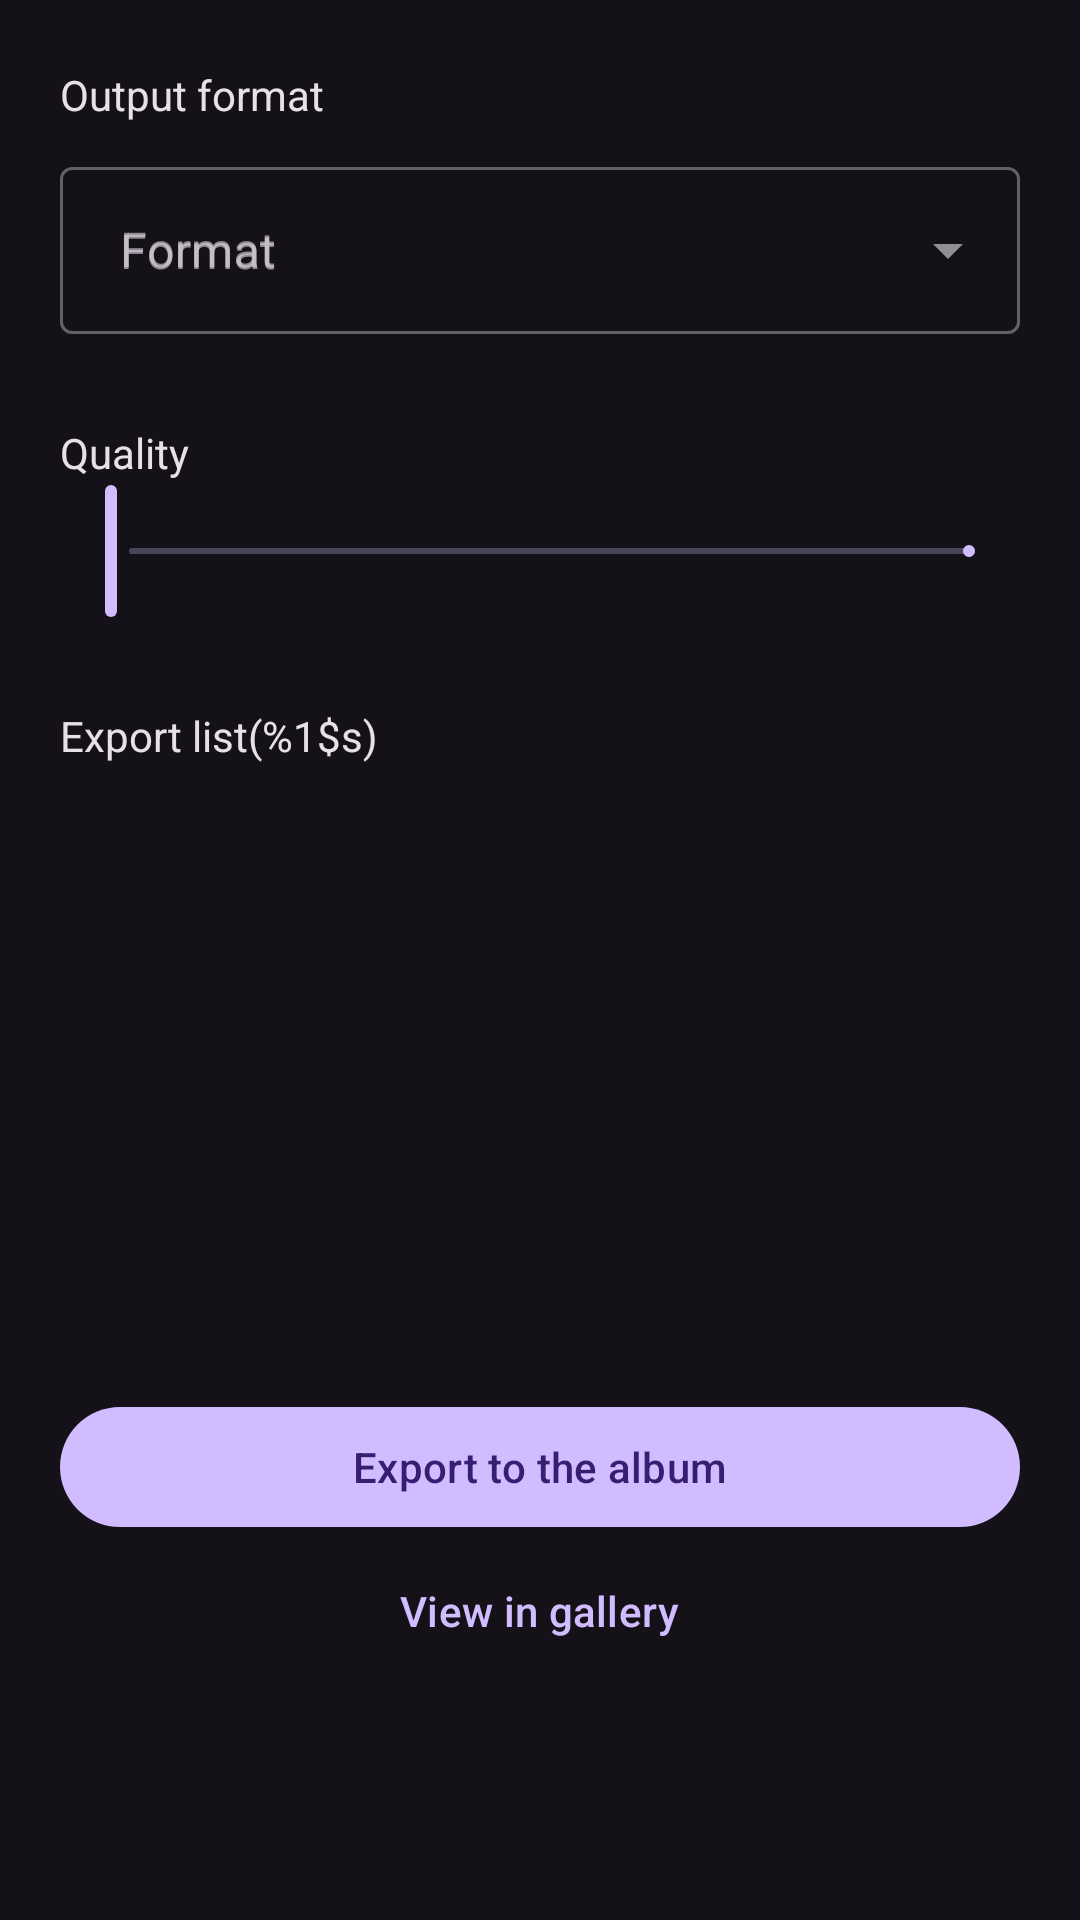

This screen was rendered from an Android layout file. Write that file and the resources it references.
<!-- AndroidManifest.xml: application theme Theme.Material3.Dark.NoActionBar -->
<!-- res/layout/dlg_save_file.xml -->
<?xml version="1.0" encoding="utf-8"?>
<FrameLayout xmlns:android="http://schemas.android.com/apk/res/android"
    xmlns:app="http://schemas.android.com/apk/res-auto"
    xmlns:tools="http://schemas.android.com/tools"
    android:layout_width="match_parent"
    android:layout_height="match_parent">

    <LinearLayout
        android:id="@+id/llContainer"
        android:layout_width="match_parent"
        android:layout_height="match_parent"
        android:orientation="vertical"
        android:paddingStart="20dp"
        android:paddingEnd="20dp"
        tools:ignore="UselessParent">

        <com.google.android.material.textview.MaterialTextView
            android:id="@+id/tvOutputFormat"
            style="@style/SaveDialogTextViewStyle"
            android:layout_width="match_parent"
            android:layout_height="wrap_content"
            android:layout_marginTop="24dp"
            android:gravity="center|start"
            android:includeFontPadding="false"
            android:text="@string/about_title_output"
            app:layout_constraintEnd_toEndOf="parent"
            app:layout_constraintStart_toStartOf="parent" />

        <com.google.android.material.textfield.TextInputLayout
            android:id="@+id/menuFormat"
            style="@style/SaveDialogExposedDropdownMenu"
            android:layout_width="match_parent"
            android:layout_height="wrap_content"
            android:layout_marginTop="10dp"
            android:gravity="center"
            android:hint="@string/dialog_save_config_format">

            <com.google.android.material.textfield.MaterialAutoCompleteTextView
                android:id="@+id/atvFormat"
                style="@style/SaveDialogAutoCompleteTextView"
                android:layout_width="match_parent"
                android:layout_height="wrap_content"
                android:hint="@string/dialog_save_config_format"
                android:inputType="none"
                android:labelFor="@id/menuFormat"
                android:minWidth="120dp"
                android:paddingStart="20dp"
                android:paddingEnd="20dp"
                android:textSize="16sp" />

        </com.google.android.material.textfield.TextInputLayout>

        <FrameLayout
            android:id="@+id/flQuality"
            android:layout_width="match_parent"
            android:layout_height="wrap_content"
            android:paddingTop="32dp">

            <com.google.android.material.textview.MaterialTextView
                android:id="@+id/tvQuality"
                style="@style/SaveDialogTextViewStyle"
                android:layout_width="match_parent"
                android:layout_height="wrap_content"
                android:gravity="center|start"
                android:includeFontPadding="false"
                android:text="@string/dialog_save_config_quality"
                app:layout_constraintEnd_toEndOf="parent"
                app:layout_constraintStart_toStartOf="parent" />

            <com.google.android.material.textview.MaterialTextView
                android:id="@+id/tvQualityValue"
                style="@style/SaveDialogTextViewStyle"
                android:layout_width="match_parent"
                android:layout_height="wrap_content"
                android:gravity="center|end"
                android:includeFontPadding="false"
                app:layout_constraintEnd_toEndOf="parent"
                app:layout_constraintStart_toStartOf="parent"
                tools:text="80" />
        </FrameLayout>

        <com.google.android.material.slider.Slider
            android:id="@+id/slideQuality"
            style="@style/MySeekBarStyle"
            android:layout_width="match_parent"
            android:layout_height="20dp"
            android:focusable="false"
            android:stepSize="20"
            android:valueFrom="20.0"
            android:valueTo="100.0"
            app:labelBehavior="floating"
            tools:value="25" />

        <com.google.android.material.textview.MaterialTextView
            android:id="@+id/tvResult"
            style="@style/SaveDialogTextViewStyle"
            android:layout_width="match_parent"
            android:layout_height="wrap_content"
            android:gravity="center|start"
            android:includeFontPadding="false"
            android:paddingTop="30dp"
            android:text="@string/dialog_save_export_list_title"
            app:layout_constraintEnd_toEndOf="parent"
            app:layout_constraintStart_toStartOf="parent" />

        <androidx.recyclerview.widget.RecyclerView
            android:id="@+id/rvResult"
            android:layout_width="match_parent"
            android:layout_height="145dp"
            android:layout_marginTop="23dp"
            android:paddingStart="5dp"
            android:paddingEnd="5dp"
            android:scrollbars="vertical" />

        <com.google.android.material.button.MaterialButton
            android:id="@+id/btnSave"
            android:layout_width="match_parent"
            android:layout_height="wrap_content"
            android:layout_marginTop="43dp"
            android:gravity="center"
            android:text="@string/dialog_export_to_gallery"
            android:textAlignment="center" />

        <com.google.android.material.button.MaterialButton
            android:id="@+id/btnOpenGallery"
            style="@style/Widget.App.Button.TextButton"
            android:layout_width="wrap_content"
            android:layout_height="wrap_content"
            android:layout_gravity="center"
            android:layout_marginBottom="20dp"
            android:gravity="center"
            android:text="@string/dialog_open_in_gallery"
            android:textAlignment="center" />
    </LinearLayout>
</FrameLayout>
<!-- resources referenced by this layout -->
<resources>
  <string name="about_title_output">Output format</string>
  <string name="dialog_export_to_gallery">Export to the album</string>
  <string name="dialog_open_in_gallery">View in gallery</string>
  <string name="dialog_save_config_format">Format</string>
  <string name="dialog_save_config_quality">Quality</string>
  <string name="dialog_save_export_list_title">Export list(%1$s)</string>
  <style name="MySeekBarStyle" parent="Widget.Material3.Slider">
          <item name="android:maxHeight">20dp</item>
          <item name="android:height">20dp</item>
          <item name="android:backgroundTint">@android:color/transparent</item>
          <item name="thumbRadius">10dp</item>
          <item name="thumbStrokeColor">@android:color/transparent</item>
          <item name="tickColor">@android:color/transparent</item>
          <item name="trackHeight">2dp</item>
      </style>
  <style name="SaveDialogAutoCompleteTextView">
          <item name="hintTextColor">@color/md_theme_dark_onSurface</item>
          <item name="android:textColor">@color/md_theme_dark_onSurface</item>
          <item name="android:textColorHint">@color/md_theme_dark_onSurface</item>
      </style>
  <style name="SaveDialogExposedDropdownMenu" parent="@style/Widget.MaterialComponents.TextInputLayout.OutlinedBox.ExposedDropdownMenu">
          <item name="boxBackgroundColor">@color/md_theme_dark_surface</item>
          <item name="boxStrokeColor">@color/md_theme_dark_outline</item>
          <item name="shapeAppearance">@style/ShapeAppearance.App.SmallComponent</item>
          <item name="hintTextColor">@color/md_theme_dark_onSurface</item>
          <item name="endIconTint">@color/md_theme_dark_onSurface</item>
          <item name="android:textColor">@color/md_theme_dark_onSurface</item>
          <item name="android:textColorHint">@color/md_theme_dark_onSurface</item>
      </style>
  <style name="SaveDialogTextViewStyle" parent="Widget.MaterialComponents.BottomSheet.Modal">
          <item name="android:textColor">@color/md_theme_dark_onSurface</item>
          <item name="android:paddingStart">0dp</item>
          <item name="android:paddingEnd">0dp</item>
      </style>
  <style name="Widget.App.Button.TextButton" parent="Widget.Material3.Button.TextButton">
          <item name="shapeAppearance">@style/ShapeAppearance.Material3.Corner.None</item>
          <item name="materialThemeOverlay">@style/ThemeOverlay.Material3.Button.TextButton</item>
      </style>
  <color name="md_theme_dark_onSurface">#E8E2D9</color>
  <color name="md_theme_dark_surface">#1D1B16</color>
  <color name="md_theme_dark_outline">#969080</color>
  <style name="ShapeAppearance.App.SmallComponent" parent="ShapeAppearance.Material3.SmallComponent">
          <item name="cornerFamily">rounded</item>
          <item name="cornerSize">45dp</item>
      </style>
</resources>
